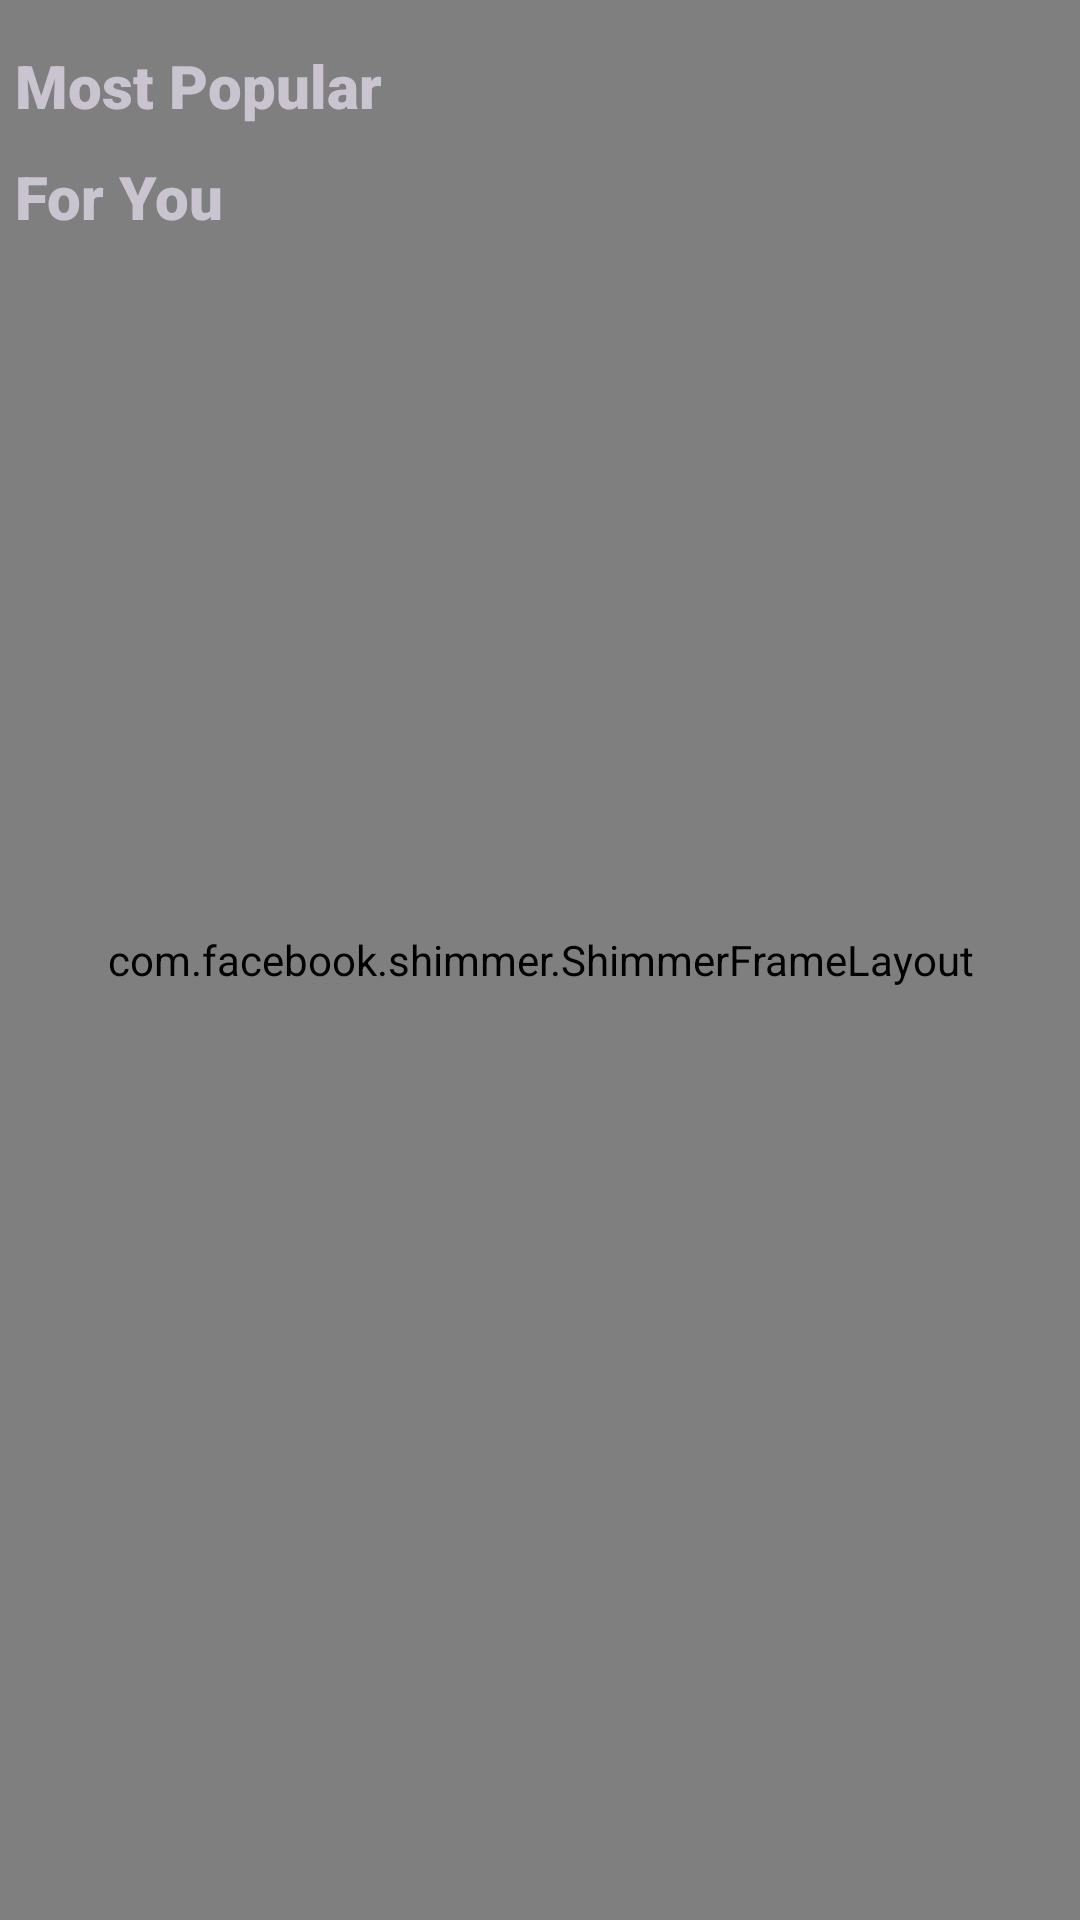

Layout XML and referenced resources for this Android screen:
<!-- AndroidManifest.xml: application theme Theme.PromptAi -->
<!-- res/layout/fragment_home.xml -->
<?xml version="1.0" encoding="utf-8"?>
<androidx.constraintlayout.widget.ConstraintLayout xmlns:android="http://schemas.android.com/apk/res/android"
    xmlns:app="http://schemas.android.com/apk/res-auto"
    xmlns:tools="http://schemas.android.com/tools"
    android:layout_width="match_parent"
    android:layout_height="match_parent"
    tools:context=".Fragment.HomeFragment">


    <com.facebook.shimmer.ShimmerFrameLayout
        android:id="@+id/shimmerLayout"
        android:layout_width="match_parent"
        android:layout_height="match_parent"
        android:orientation="vertical">

        <include
            layout="@layout/shimmer_home"
            />


    </com.facebook.shimmer.ShimmerFrameLayout>

    <androidx.core.widget.NestedScrollView
        android:id="@+id/rootLayout"
        android:layout_width="match_parent"
        android:layout_height="match_parent"
        android:fillViewport="true"
        app:layout_constraintEnd_toEndOf="parent"
        app:layout_constraintStart_toStartOf="parent"
        app:layout_constraintTop_toTopOf="parent">

        <LinearLayout
            android:layout_width="match_parent"
            android:layout_height="wrap_content"
            android:orientation="vertical"
            android:padding="5dp">

            <androidx.recyclerview.widget.RecyclerView
                android:id="@+id/sliderRv"
                android:layout_width="match_parent"
                android:layout_height="wrap_content" />

            <TextView
                android:id="@+id/textView2"
                android:layout_width="match_parent"
                android:layout_height="wrap_content"
                android:layout_marginTop="10dp"
                android:textStyle="bold"
                android:textSize="20sp"
                android:fontFamily="sans-serif-black"
                android:text="Most Popular" />

            <androidx.recyclerview.widget.RecyclerView
                android:id="@+id/mostPopularRv"
                android:layout_width="match_parent"
                android:layout_height="wrap_content" />

            <TextView
                android:id="@+id/forYouTxt"
                android:layout_width="match_parent"
                android:layout_height="wrap_content"
                android:layout_marginTop="10dp"
                android:textStyle="bold"
                android:textSize="20sp"
                android:fontFamily="sans-serif-black"
                android:text="For You" />

            <androidx.recyclerview.widget.RecyclerView
                android:id="@+id/forYouRv"
                android:layout_width="match_parent"
                android:layout_height="wrap_content" />
        </LinearLayout>


    </androidx.core.widget.NestedScrollView>
</androidx.constraintlayout.widget.ConstraintLayout>
<!-- res/layout/shimmer_home.xml (included above) -->
<?xml version="1.0" encoding="utf-8"?>
<androidx.constraintlayout.widget.ConstraintLayout xmlns:android="http://schemas.android.com/apk/res/android"
    xmlns:app="http://schemas.android.com/apk/res-auto"
    android:layout_width="match_parent"
    android:layout_height="match_parent">

    <LinearLayout
        android:layout_width="match_parent"
        android:layout_height="match_parent"
        android:orientation="vertical"
        app:layout_constraintBottom_toBottomOf="parent"
        app:layout_constraintEnd_toEndOf="parent"
        app:layout_constraintStart_toStartOf="parent"
        android:layout_margin="10dp"
        app:layout_constraintTop_toTopOf="parent">

        <ImageView
            android:id="@+id/imageView"
            android:layout_width="match_parent"
            android:layout_height="200dp"
            android:background="@drawable/generator_bg"
            android:layout_marginTop="10dp"
            android:backgroundTint="@color/shimmer_color"
             />

        <TextView
            android:id="@+id/textView3"
            android:layout_width="match_parent"
            android:layout_height="40dp"
            android:layout_marginTop="15dp"
            android:backgroundTint="@color/shimmer_color"
            android:background="@drawable/search_edit_txt_bg"
            android:text="" />

        <ImageView
            android:layout_width="match_parent"
            android:layout_height="200dp"
            android:background="@drawable/generator_bg"
            android:layout_marginTop="15dp"
            android:backgroundTint="@color/shimmer_color"
            />

        <TextView
            android:layout_width="match_parent"
            android:layout_height="40dp"
            android:layout_marginTop="15dp"
            android:backgroundTint="@color/shimmer_color"
            android:background="@drawable/search_edit_txt_bg"
            android:text="" />

        <ImageView
            android:layout_width="match_parent"
            android:layout_height="200dp"
            android:background="@drawable/generator_bg"
            android:layout_marginTop="15dp"
            android:backgroundTint="@color/shimmer_color"
            />
    </LinearLayout>
</androidx.constraintlayout.widget.ConstraintLayout>
<!-- resources referenced by this layout -->
<resources>
  <color name="shimmer_color">#BCBCBC</color>
  <!-- drawable generator_bg (drawable) -->
  <?xml version="1.0" encoding="utf-8"?>
  <shape android:shape="rectangle" xmlns:android="http://schemas.android.com/apk/res/android">
  
      <solid android:color="@color/primary_light"/>
      <corners android:radius="20dp"/>
  </shape>
  <style name="Theme.PromptAi" parent="Base.Theme.PromptAi" />
  <color name="primary_light">#222222</color>
  <style name="Base.Theme.PromptAi" parent="Theme.Material3.Dark.NoActionBar">
          
          <item name="colorPrimary">@color/primary</item>
  
  
  
      </style>
  <color name="primary">#9860e4</color>
</resources>
